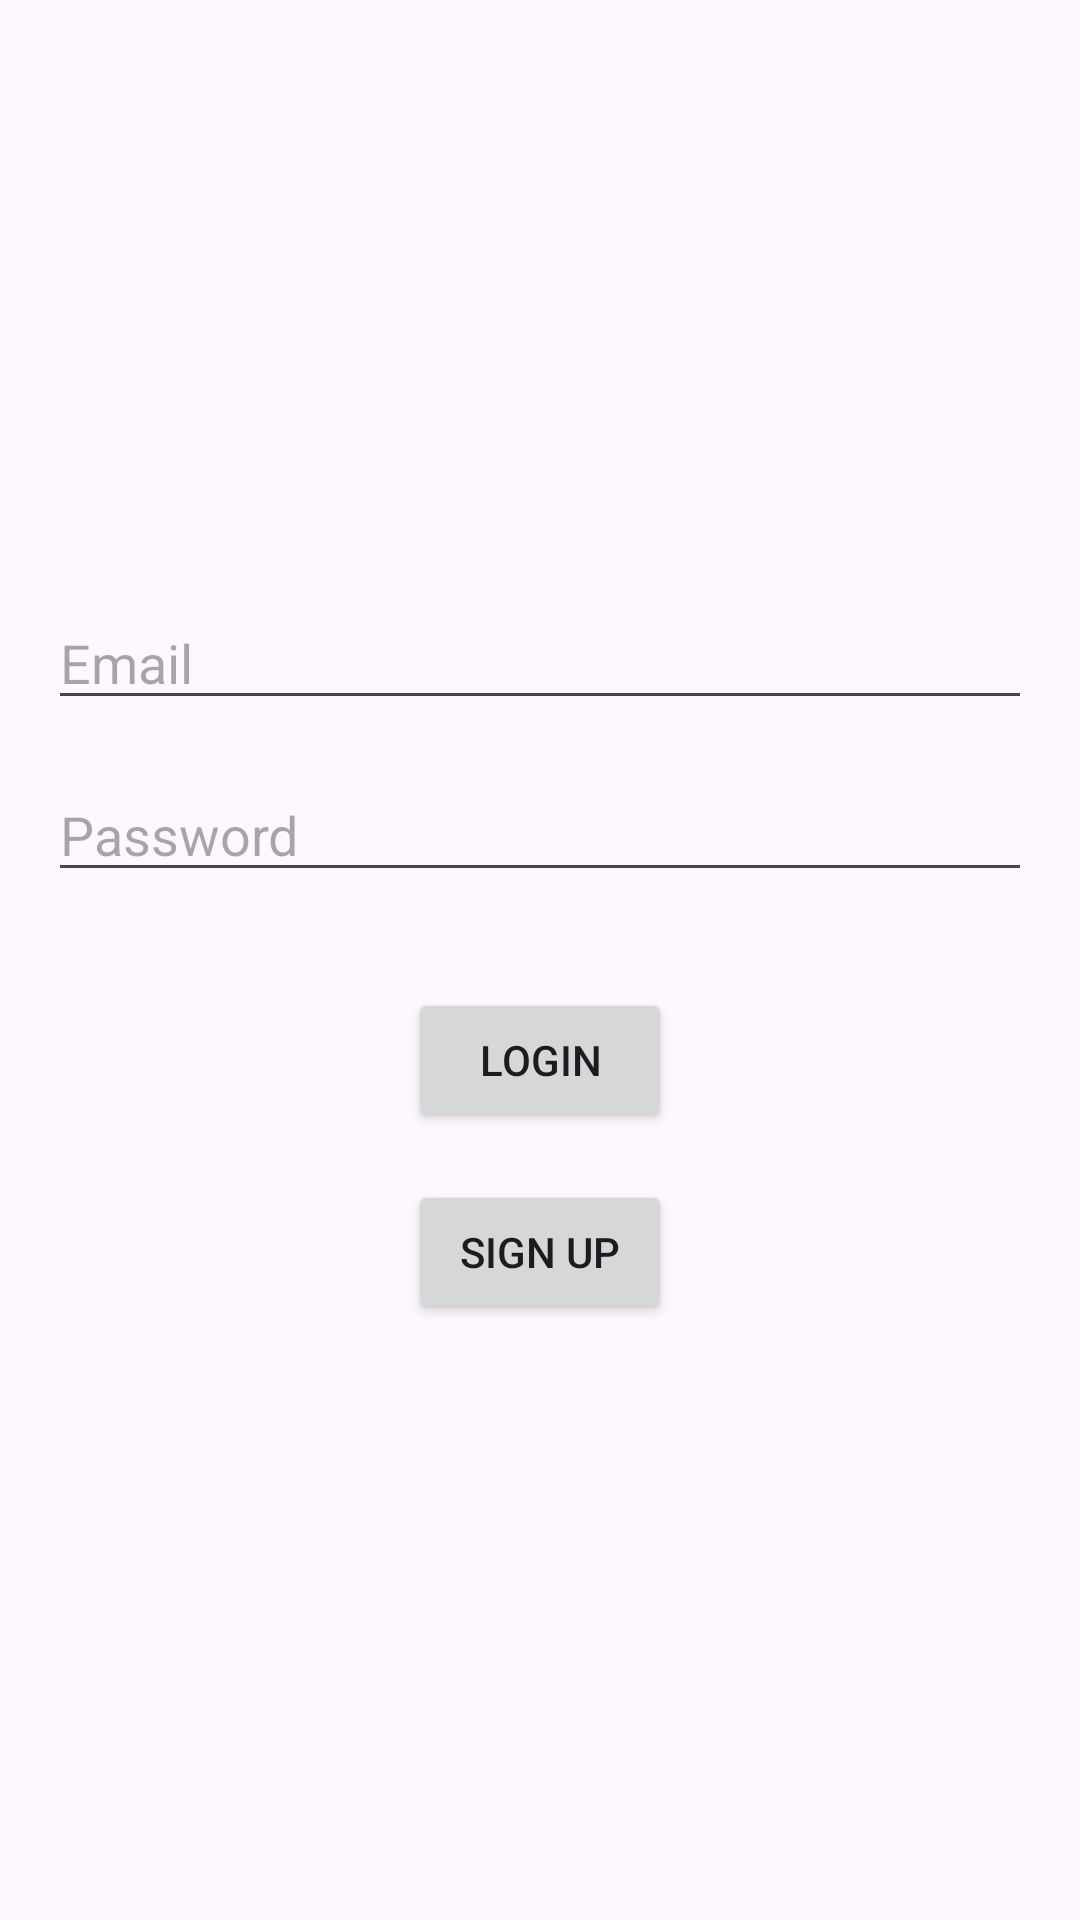

Android layout source for this screen:
<!-- AndroidManifest.xml: application theme Theme.Stockmgtapp -->
<!-- res/layout/activity_login.xml -->
<androidx.constraintlayout.widget.ConstraintLayout xmlns:android="http://schemas.android.com/apk/res/android"
    xmlns:app="http://schemas.android.com/apk/res-auto"
    xmlns:tools="http://schemas.android.com/tools"
    android:id="@+id/main"
    android:layout_width="match_parent"
    android:layout_height="match_parent"
    tools:context=".LoginActivity">

    <LinearLayout
        android:layout_width="match_parent"
        android:layout_height="wrap_content"
        android:orientation="vertical"
        android:padding="16dp"
        app:layout_constraintTop_toTopOf="parent"
        app:layout_constraintBottom_toBottomOf="parent"
        app:layout_constraintLeft_toLeftOf="parent"
        app:layout_constraintRight_toRightOf="parent">

$        <EditText
            android:id="@+id/et_email"
            android:layout_width="match_parent"
            android:layout_height="wrap_content"
            android:hint="Email"
            android:layout_marginBottom="16dp" />

        <EditText
            android:id="@+id/et_password"
            android:layout_width="match_parent"
            android:layout_height="wrap_content"
            android:hint="Password"
            android:layout_marginBottom="32dp"
            android:inputType="textPassword" />

        <Button
            android:id="@+id/btn_login"
            android:layout_width="wrap_content"
            android:layout_height="wrap_content"
            android:text="Login"
            android:layout_gravity="center_horizontal"
            android:layout_marginBottom="16dp" />

        <Button
            android:id="@+id/btn_signup"
            android:layout_width="wrap_content"
            android:layout_height="wrap_content"
            android:text="Sign Up"
            android:layout_gravity="center_horizontal" />

    </LinearLayout>

</androidx.constraintlayout.widget.ConstraintLayout>
<!-- resources referenced by this layout -->
<resources>
  <style name="Theme.Stockmgtapp" parent="Base.Theme.Stockmgtapp" />
  <style name="Base.Theme.Stockmgtapp" parent="Theme.Material3.DayNight.NoActionBar">
          
          
      </style>
</resources>
